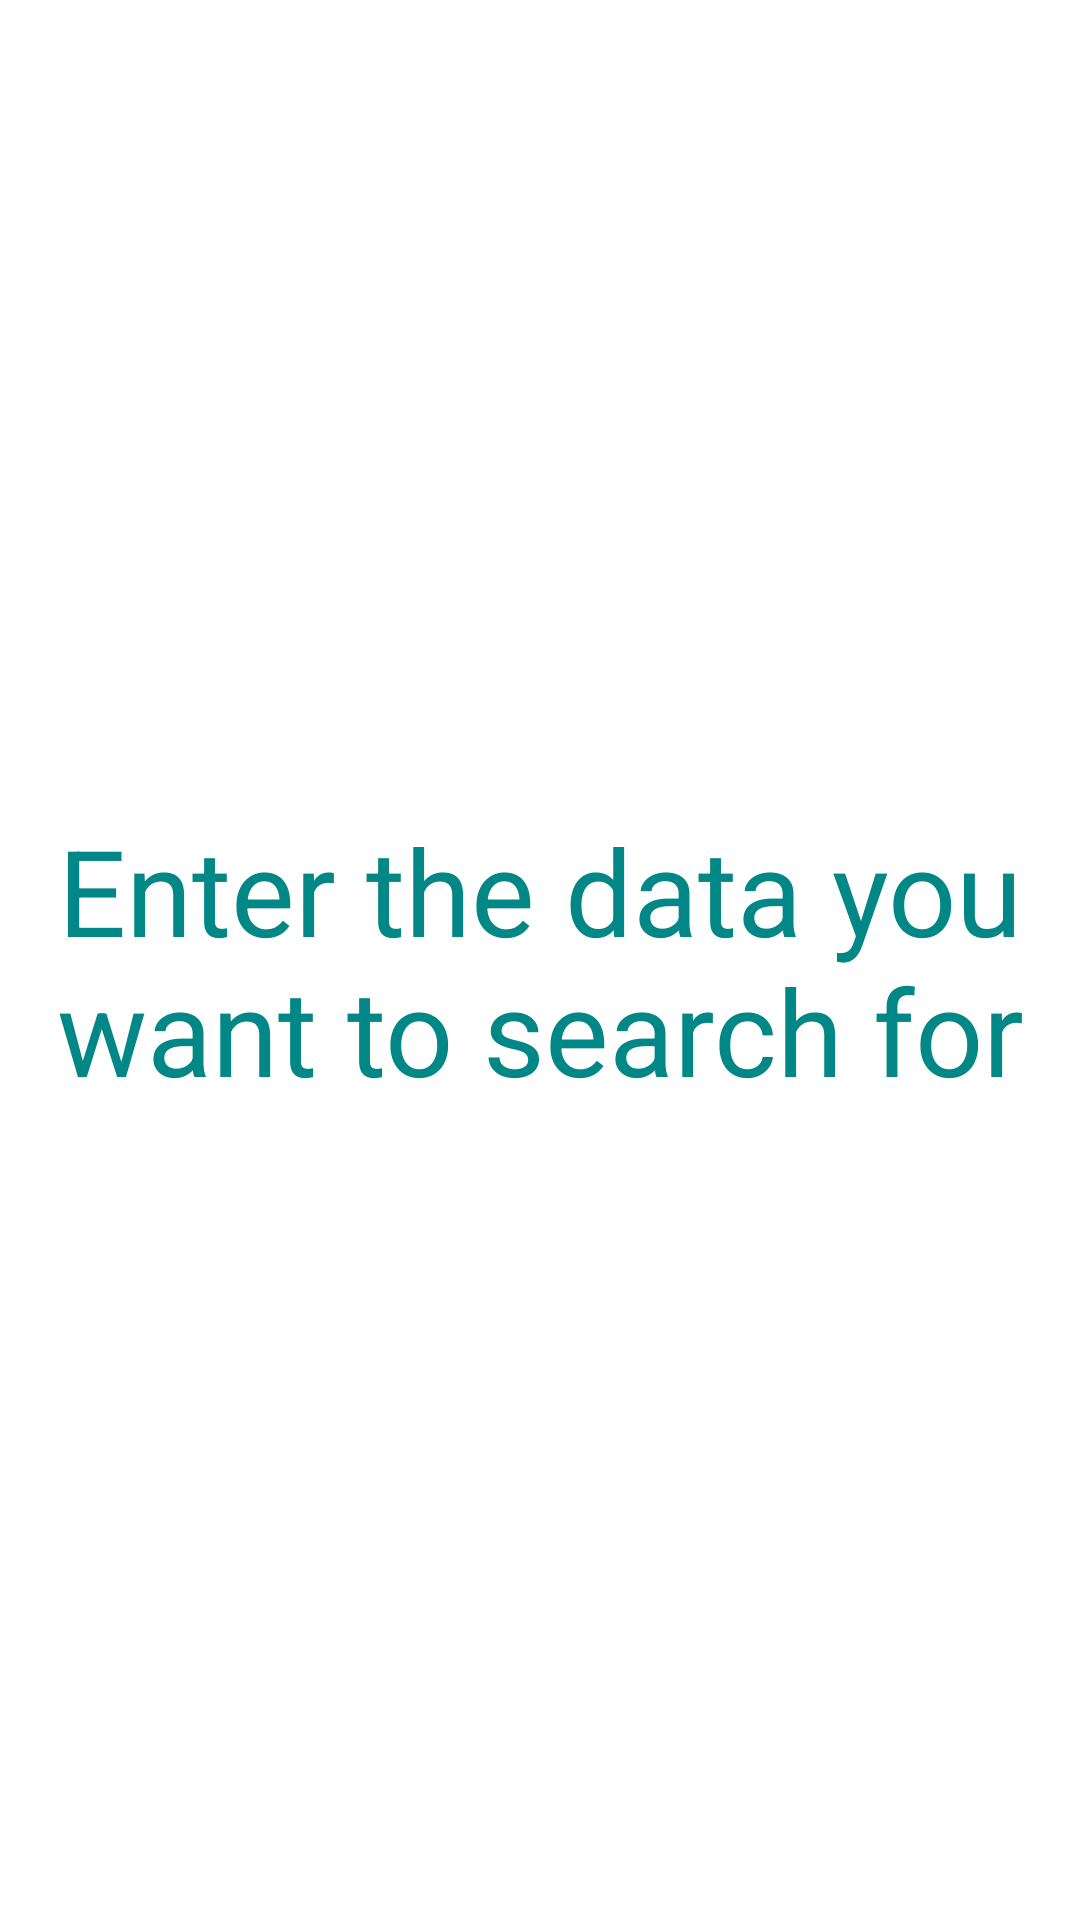

Write the Android layout XML for this screen, with the resource values it uses.
<!-- AndroidManifest.xml: application theme Theme.Opendocumentlibrary -->
<!-- res/layout/activity_main.xml -->
<?xml version="1.0" encoding="utf-8"?>
<androidx.constraintlayout.widget.ConstraintLayout xmlns:android="http://schemas.android.com/apk/res/android"
    xmlns:app="http://schemas.android.com/apk/res-auto"
    xmlns:tools="http://schemas.android.com/tools"
    android:layout_width="match_parent"
    android:layout_height="match_parent"
    tools:context=".MainActivity">

    <ProgressBar
        android:id="@+id/loadingProgressBar"
        android:layout_width="wrap_content"
        android:layout_height="wrap_content"
        app:layout_constraintStart_toStartOf="parent"
        app:layout_constraintEnd_toEndOf="parent"
        app:layout_constraintTop_toTopOf="parent"
        app:layout_constraintBottom_toBottomOf="parent"
        android:visibility="gone"
        tools:visibility="visible"/>

    <TextView
        android:id="@+id/descriptionTV"
        android:layout_width="match_parent"
        android:layout_height="wrap_content"
        android:textSize="@dimen/description_text_size"
        android:text="@string/description_initial_value"
        android:gravity="center"
        android:textColor="@color/teal_700"
        app:layout_constraintStart_toStartOf="parent"
        app:layout_constraintEnd_toEndOf="parent"
        app:layout_constraintTop_toTopOf="parent"
        app:layout_constraintBottom_toBottomOf="parent"/>

    <androidx.recyclerview.widget.RecyclerView
        android:id="@+id/docRV"
        tools:listitem="@layout/list_item_document"
        android:layout_width="match_parent"
        android:layout_height="match_parent"
        android:visibility="gone"
        tools:visibility="visible"
        app:layout_constraintStart_toStartOf="parent"
        app:layout_constraintEnd_toEndOf="parent"
        app:layout_constraintTop_toTopOf="parent"
        app:layout_constraintBottom_toBottomOf="parent"/>

</androidx.constraintlayout.widget.ConstraintLayout>
<!-- res/layout/list_item_document.xml (included above) -->
<?xml version="1.0" encoding="utf-8"?>
<androidx.constraintlayout.widget.ConstraintLayout xmlns:android="http://schemas.android.com/apk/res/android"
    android:layout_width="match_parent"
    android:layout_height="wrap_content"
    xmlns:app="http://schemas.android.com/apk/res-auto"
    xmlns:tools="http://schemas.android.com/tools">

    <TextView
        android:id="@+id/docTitle"
        android:textColor="@color/purple_700"
        tools:text="Title"
        android:textSize="@dimen/doc_title_li_text_size"
        android:padding="@dimen/doc_li_padding"
        android:textStyle="bold"
        android:layout_width="match_parent"
        android:layout_height="wrap_content"
        app:layout_constraintStart_toStartOf="parent"
        app:layout_constraintEnd_toEndOf="parent"
        app:layout_constraintTop_toTopOf="parent"/>

    <TextView
        android:id="@+id/docAuthor"
        android:textColor="@color/black"
        tools:text="Author"
        android:textSize="@dimen/doc_author_li_text_size"
        android:padding="@dimen/doc_li_padding"
        android:layout_width="match_parent"
        android:layout_height="wrap_content"
        app:layout_constraintStart_toStartOf="parent"
        app:layout_constraintEnd_toEndOf="parent"
        app:layout_constraintTop_toBottomOf="@id/docTitle"/>

</androidx.constraintlayout.widget.ConstraintLayout>
<!-- resources referenced by this layout -->
<resources>
  <dimen name="description_text_size">40sp</dimen>
  <dimen name="doc_author_li_text_size">25sp</dimen>
  <dimen name="doc_li_padding">15dp</dimen>
  <dimen name="doc_title_li_text_size">35sp</dimen>
  <string name="description_initial_value">Enter the data you want to search for</string>
  <style name="Theme.Opendocumentlibrary" parent="Theme.MaterialComponents.DayNight.DarkActionBar">
          
          <item name="colorPrimary">@color/purple_500</item>
          <item name="colorPrimaryVariant">@color/purple_700</item>
          <item name="colorOnPrimary">@color/white</item>
          
          <item name="colorSecondary">@color/teal_200</item>
          <item name="colorSecondaryVariant">@color/teal_700</item>
          <item name="colorOnSecondary">@color/black</item>
          
          <item name="android:statusBarColor" tools:targetApi="l">?attr/colorPrimaryVariant</item>
          
      </style>
  <!-- not gathered from this repository: default colours our renderer supplied (Android Studio template values) -->
  <color name="purple_500">#FF6200EE</color>
  <color name="purple_700">#FF3700B3</color>
  <color name="teal_200">#FF03DAC5</color>
  <color name="teal_700">#FF018786</color>
  <color name="black">#FF000000</color>
  <color name="white">#FFFFFFFF</color>
</resources>
